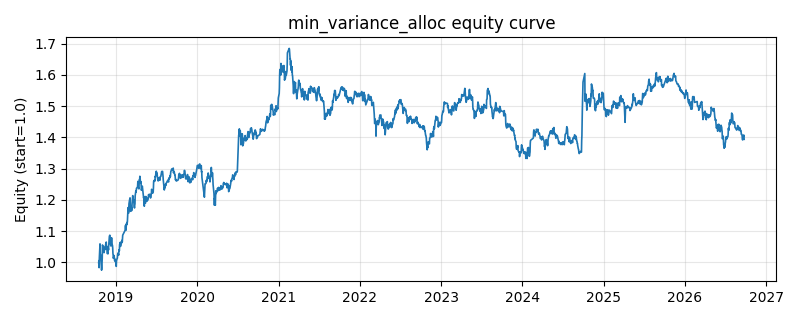

Source data for this figure (header and first rows):
date, equity
2018-10-16, 0.999
2018-10-17, 1.005
2018-10-18, 0.9828
2018-10-19, 1.014
2018-10-22, 1.059
2018-10-23, 1.028
2018-10-24, 1.024
2018-10-25, 1.024
2018-10-26, 1.013
2018-10-29, 0.9748
2018-10-30, 0.9812
2018-10-31, 1.002
2018-11-01, 1.013
2018-11-02, 1.055
2018-11-05, 1.051
2018-11-06, 1.048
2018-11-07, 1.043
2018-11-08, 1.042
2018-11-09, 1.031
2018-11-12, 1.045
2018-11-13, 1.049
2018-11-14, 1.041
2018-11-15, 1.05
2018-11-16, 1.055
2018-11-19, 1.065
2018-11-20, 1.044
2018-11-21, 1.052
2018-11-22, 1.048
2018-11-23, 1.028
2018-11-26, 1.029
2018-11-27, 1.027
2018-11-28, 1.046
2018-11-29, 1.039
2018-11-30, 1.053
2018-12-03, 1.083
2018-12-04, 1.084
2018-12-05, 1.087
2018-12-06, 1.061
2018-12-07, 1.061
2018-12-10, 1.052
2018-12-11, 1.055
2018-12-12, 1.06
2018-12-13, 1.079
2018-12-14, 1.06
2018-12-17, 1.054
2018-12-18, 1.046
2018-12-19, 1.029
2018-12-20, 1.023
2018-12-21, 1.013
2018-12-24, 1.022
2018-12-25, 1.017
2018-12-26, 1.011
2018-12-27, 1.005
2018-12-28, 1.01
2019-01-02, 0.9955
2019-01-03, 0.9869
2019-01-04, 1.005
2019-01-07, 1.013
2019-01-08, 1.013
2019-01-09, 1.024
... 1,871 more rows
